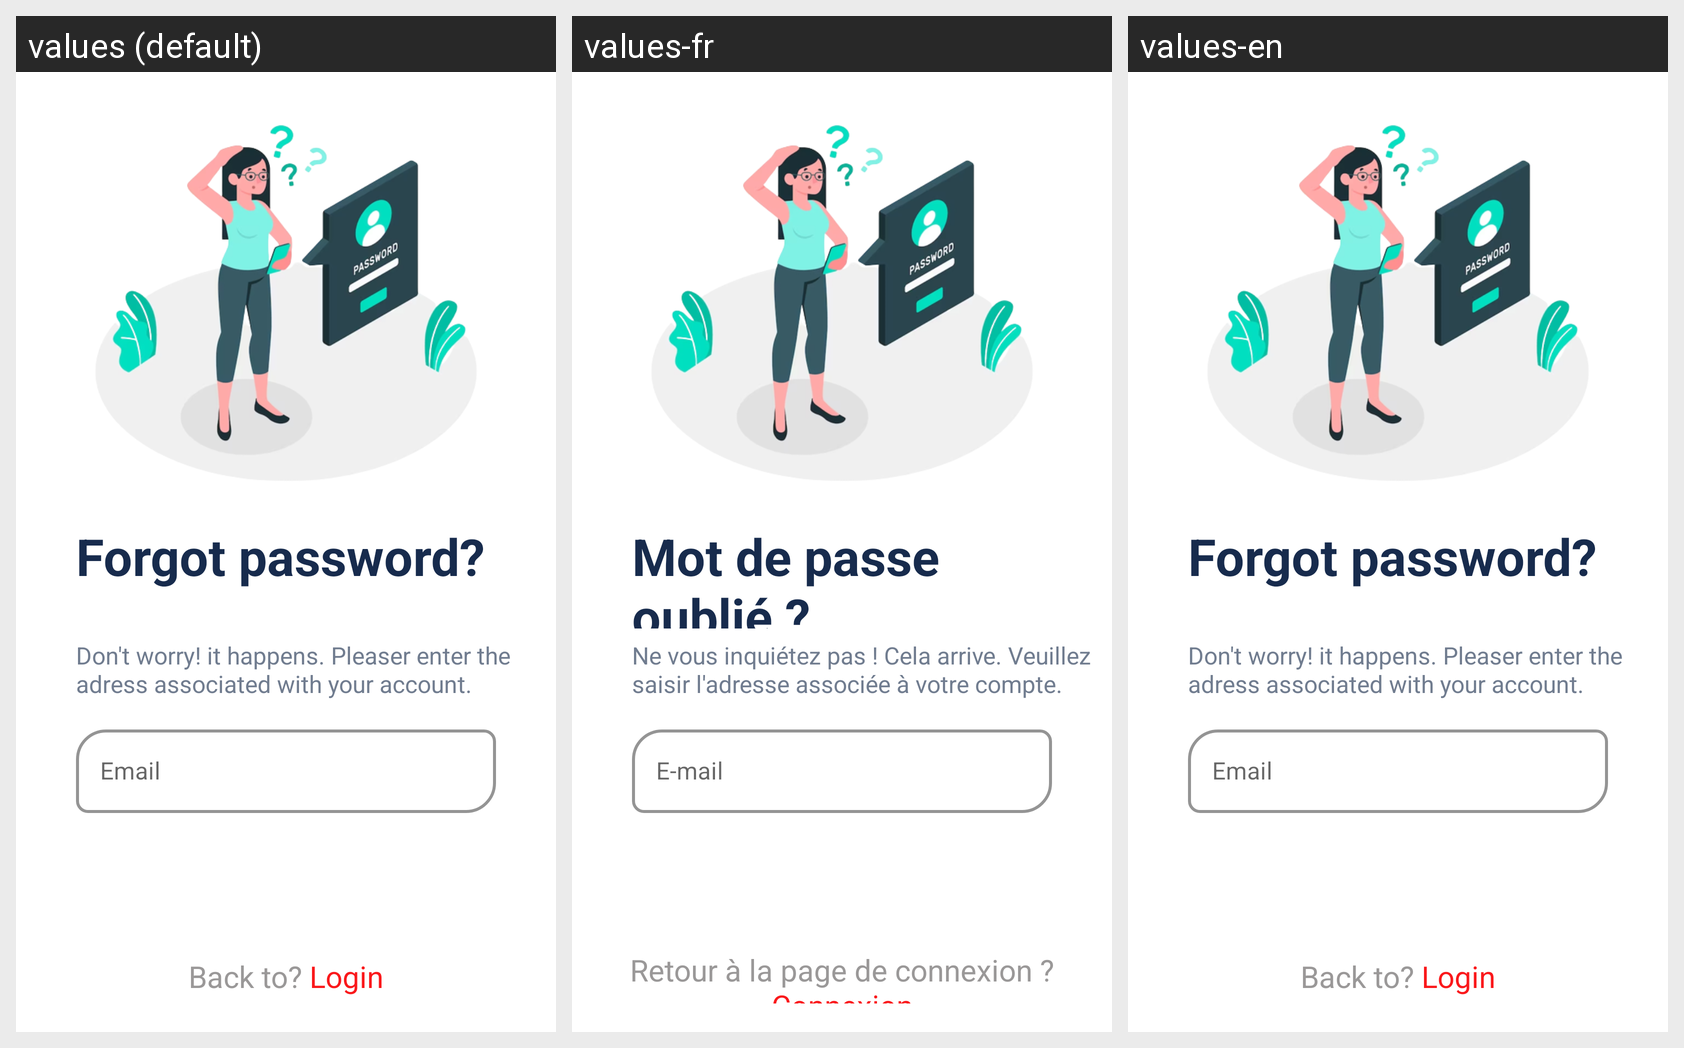

Here is an Android app screen in its default locale and in the app's own translations. Write out the translated-string differences for the strings that appear on this screen.
Android screen res/layout/forget_pass1.xml rendered under 3 locales, left to right: values (default), values-fr, values-en. Device: Nexus 5 (rendered at 1080×1920; each locale shown at half size, 540×960, under a caption strip naming it); theme Theme.Shop.
Strings drawn on this screen, with the default value and each locale's value (text and hints the layout hard-codes, and strings that could not be matched under every locale, appear in the picture but are not listed):

forgot_password
  values: Forgot password?
  values-fr: Mot de passe oublié ?
  values-en: Forgot password?

don_t_worry_it_happens_pleaser_enter_the_adress_associated_with_your_account
  values: Don't worry! it happens. Pleaser enter the adress associated with your account.
  values-fr: Ne vous inquiétez pas ! Cela arrive. Veuillez saisir l'adresse associée à votre compte.
  values-en: Don't worry! it happens. Pleaser enter the adress associated with your account.

BacktoPageLogin
  values: Back to? Login
  values-fr: Retour à la page de connexion ? Connexion
  values-en: Back to? Login

email
  values: Email
  values-fr: E-mail
  values-en: Email
